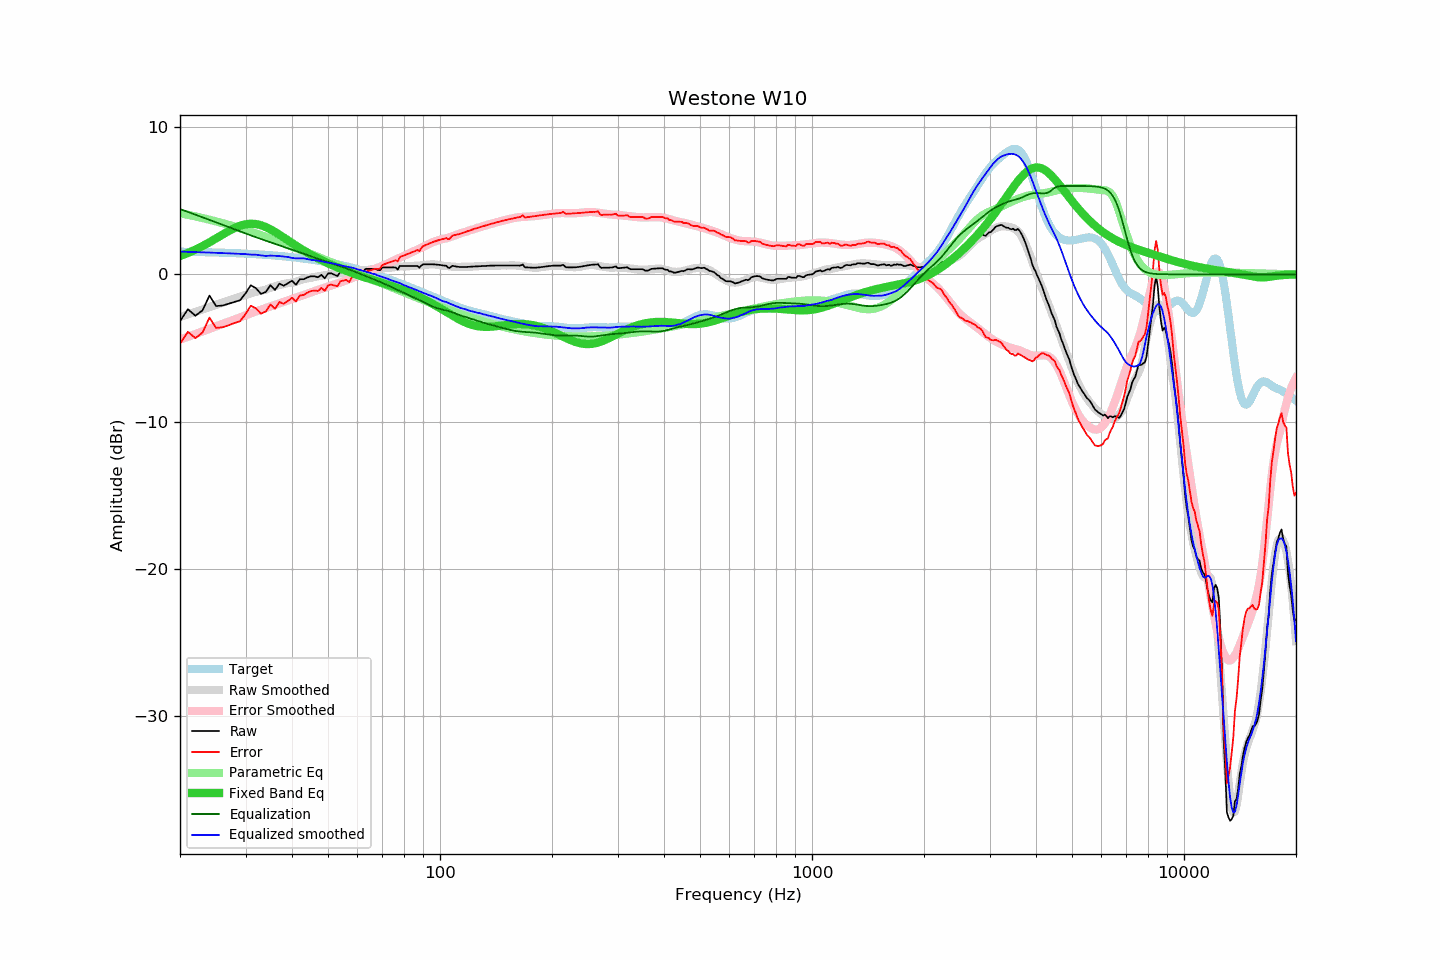

The file beside this chart, header and first rows:
frequency, raw, error, smoothed, error_smoothed, equalization, parametric_eq, equalized_raw, equalized_smoothed, target
20, -3.17, -4.70, -2.89, -4.43, 4.43, 1.24, 1.26, 1.54, 1.54
21, -2.37, -3.90, -2.71, -4.24, 4.24, 1.45, 1.87, 1.53, 1.53
22, -2.81, -4.33, -2.54, -4.05, 4.05, 1.68, 1.24, 1.51, 1.52
23, -2.44, -3.95, -2.38, -3.87, 3.87, 1.92, 1.43, 1.50, 1.51
24, -1.44, -2.93, -2.22, -3.70, 3.70, 2.18, 2.26, 1.48, 1.50
25, -2.15, -3.63, -2.06, -3.53, 3.53, 2.44, 1.38, 1.46, 1.48
26, -2.12, -3.59, -1.92, -3.36, 3.36, 2.69, 1.24, 1.44, 1.47
27, -2.00, -3.45, -1.78, -3.21, 3.21, 2.93, 1.21, 1.43, 1.46
28, -1.87, -3.31, -1.65, -3.06, 3.06, 3.14, 1.19, 1.41, 1.44
29, -1.76, -3.18, -1.52, -2.91, 2.91, 3.30, 1.15, 1.39, 1.42
30, -1.29, -2.70, -1.40, -2.77, 2.77, 3.40, 1.48, 1.37, 1.41
31, -0.74, -2.13, -1.30, -2.64, 2.64, 3.44, 1.90, 1.34, 1.39
32, -0.94, -2.31, -1.18, -2.52, 2.52, 3.41, 1.58, 1.33, 1.37
33, -1.32, -2.67, -1.11, -2.40, 2.40, 3.34, 1.08, 1.29, 1.35
34, -1.20, -2.52, -1.04, -2.29, 2.29, 3.21, 1.09, 1.25, 1.32
35, -0.74, -2.04, -0.90, -2.18, 2.18, 3.06, 1.44, 1.28, 1.30
36, -1.06, -2.34, -0.81, -2.07, 2.07, 2.88, 1.01, 1.26, 1.28
37, -0.63, -1.88, -0.72, -1.97, 1.97, 2.69, 1.34, 1.24, 1.25
38, -0.77, -1.99, -0.66, -1.87, 1.87, 2.50, 1.10, 1.21, 1.22
39, -0.61, -1.81, -0.59, -1.77, 1.77, 2.31, 1.16, 1.18, 1.20
40, -0.43, -1.60, -0.56, -1.68, 1.68, 2.13, 1.25, 1.12, 1.17
41, -0.71, -1.85, -0.51, -1.59, 1.59, 1.95, 0.88, 1.08, 1.14
42, -0.33, -1.43, -0.41, -1.50, 1.50, 1.78, 1.17, 1.09, 1.10
43, -0.33, -1.40, -0.31, -1.40, 1.40, 1.62, 1.07, 1.09, 1.07
44, -0.21, -1.25, -0.27, -1.31, 1.31, 1.47, 1.10, 1.04, 1.04
45, -0.13, -1.13, -0.24, -1.22, 1.22, 1.33, 1.09, 0.98, 1.00
46, -0.13, -1.10, -0.18, -1.14, 1.14, 1.20, 1.01, 0.96, 0.97
47, -0.20, -1.13, -0.13, -1.06, 1.06, 1.08, 0.86, 0.93, 0.93
48, -0.03, -0.92, -0.09, -0.98, 0.98, 0.96, 0.95, 0.89, 0.89
49, -0.27, -1.12, -0.07, -0.91, 0.91, 0.85, 0.64, 0.84, 0.85
50, 0.06, -0.75, -0.04, -0.83, 0.83, 0.75, 0.89, 0.79, 0.81
51, 0.07, -0.70, 0.01, -0.76, 0.76, 0.65, 0.83, 0.76, 0.77
52, -0.03, -0.75, 0.03, -0.69, 0.69, 0.56, 0.66, 0.72, 0.73
53, -0.12, -0.80, 0.05, -0.62, 0.62, 0.47, 0.50, 0.67, 0.68
54, 0.17, -0.47, 0.07, -0.55, 0.55, 0.39, 0.72, 0.62, 0.64
55, 0.17, -0.42, 0.09, -0.48, 0.48, 0.31, 0.65, 0.57, 0.59
56, 0.17, -0.37, 0.13, -0.40, 0.40, 0.23, 0.58, 0.53, 0.55
57, -0.03, -0.53, 0.16, -0.33, 0.33, 0.16, 0.30, 0.49, 0.50
58, 0.27, -0.18, 0.19, -0.26, 0.26, 0.09, 0.53, 0.45, 0.45
59, 0.27, -0.13, 0.23, -0.18, 0.18, 0.02, 0.45, 0.41, 0.40
60, 0.27, -0.08, 0.23, -0.11, 0.11, -0.04, 0.38, 0.34, 0.35
61, 0.27, -0.03, 0.25, -0.04, 0.04, -0.10, 0.31, 0.29, 0.30
62, 0.09, -0.16, 0.28, 0.03, -0.03, -0.16, 0.06, 0.25, 0.25
63, 0.37, 0.17, 0.30, 0.10, -0.10, -0.22, 0.27, 0.20, 0.20
64, 0.37, 0.22, 0.31, 0.17, -0.17, -0.27, 0.20, 0.13, 0.15
65, 0.37, 0.27, 0.33, 0.24, -0.24, -0.33, 0.13, 0.09, 0.10
66, 0.37, 0.33, 0.35, 0.31, -0.31, -0.38, 0.06, 0.04, 0.04
67, 0.37, 0.38, 0.38, 0.38, -0.38, -0.43, -0.01, 0.01, -0.01
68, 0.30, 0.36, 0.38, 0.45, -0.45, -0.48, -0.15, -0.07, -0.06
69, 0.28, 0.40, 0.39, 0.52, -0.52, -0.53, -0.24, -0.13, -0.12
70, 0.47, 0.64, 0.40, 0.59, -0.59, -0.58, -0.11, -0.18, -0.17
71, 0.47, 0.69, 0.42, 0.65, -0.65, -0.63, -0.18, -0.23, -0.22
72, 0.47, 0.75, 0.44, 0.72, -0.72, -0.68, -0.25, -0.28, -0.28
73, 0.47, 0.80, 0.44, 0.79, -0.79, -0.73, -0.32, -0.35, -0.33
74, 0.47, 0.86, 0.46, 0.86, -0.86, -0.78, -0.39, -0.40, -0.39
75, 0.47, 0.91, 0.47, 0.93, -0.93, -0.82, -0.46, -0.46, -0.44
76, 0.46, 0.96, 0.49, 1.00, -1.00, -0.87, -0.54, -0.50, -0.49
77, 0.33, 0.88, 0.51, 1.06, -1.06, -0.92, -0.73, -0.55, -0.55
78, 0.57, 1.17, 0.53, 1.13, -1.13, -0.98, -0.56, -0.60, -0.60
79, 0.57, 1.23, 0.53, 1.20, -1.20, -1.03, -0.62, -0.66, -0.66
... 553 more rows
